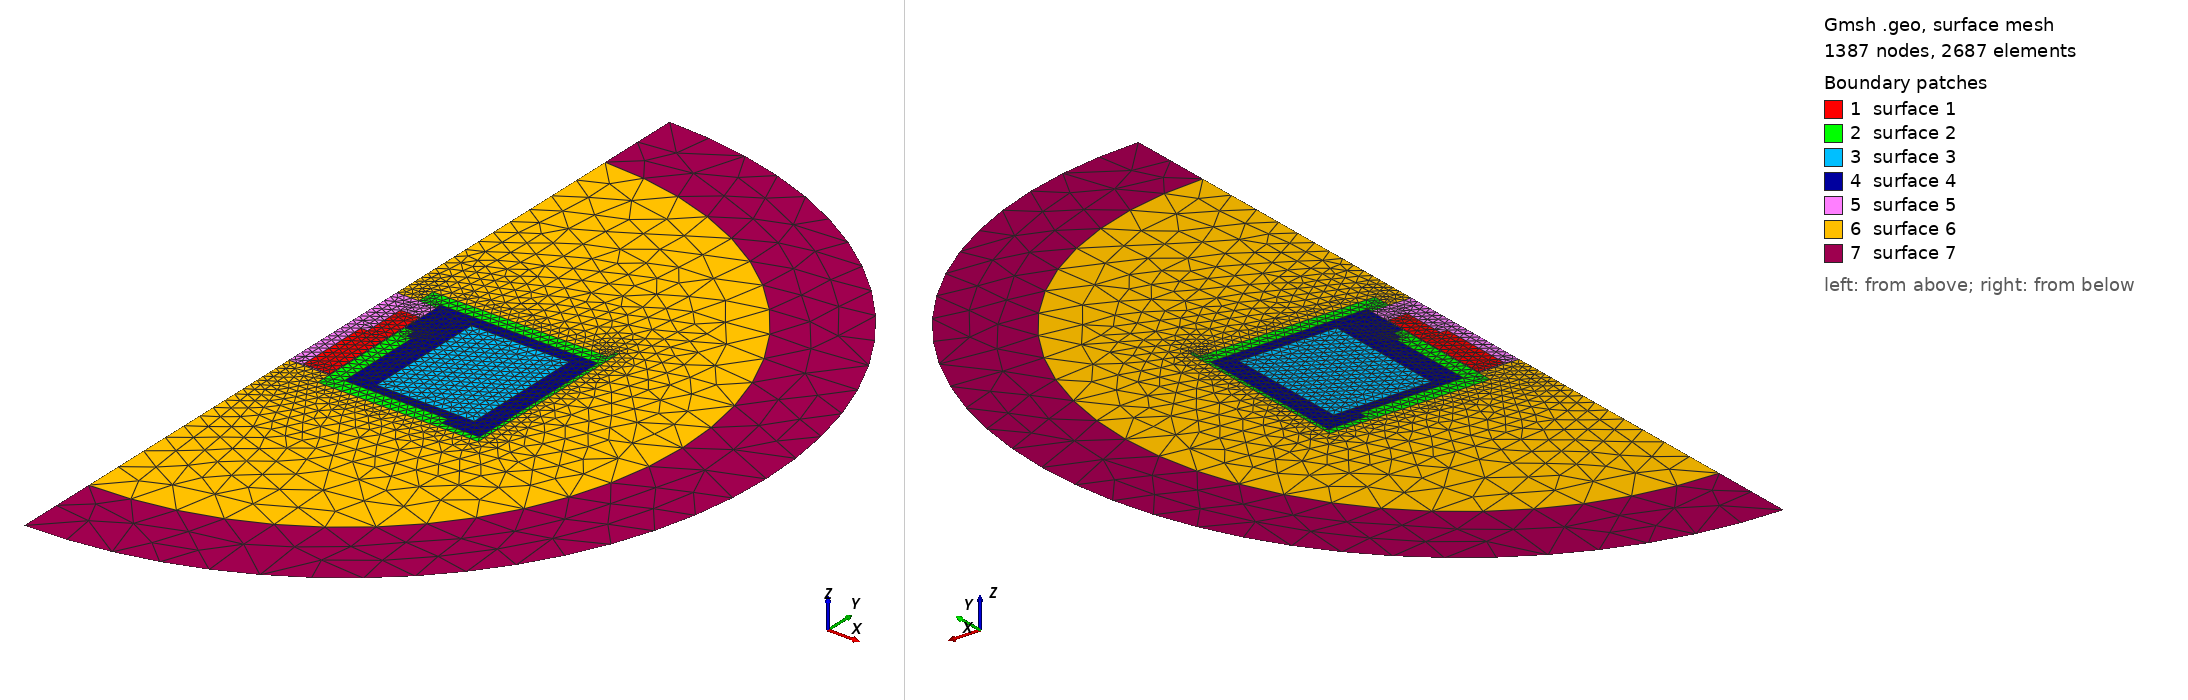

Gmsh geometry script, surface-meshed: 1387 nodes, 2687 surface elements. Boundary patches (legend numbers): 1 surface 1, 2 surface 2, 3 surface 3, 4 surface 4, 5 surface 5, 6 surface 6, 7 surface 7. Left view from above one corner, right view from below the opposite corner. The script declares no physical surfaces, so the legend lists its geometric surfaces. The drawing asked Gmsh for element sizes between 1% and 20% of the model's largest extent; the script's own settings can give other sizes.

=== modelwithband.geo (drawn) ===
lc = 1e-3;
d = 0.0004;
//衔铁位置，从0到6，位置为从下到上，气隙0.0025，最终位置行程0.0024，相距0.0001mm
n = 0;

//铁磁部分几何点
Point(1) = {0.00265, 0.0099, 0, lc};
Point(2) = {0.0235, 0.0099, 0, lc/5};
Point(3) = {0.0235, 0.011, 0, lc/5};
Point(4) = {0.02395, 0.011, 0, lc/5};
Point(5) = {0.00265, 0.0077, 0, lc/11};
Point(6) = {0.004735, 0.0077, 0, lc/20};
Point(7) = {0.004735, 0.0083, 0, lc/5};
Point(8) = {0.0235, 0.0083, 0, lc/5};
Point(9) = {0.0095565, 0.00685, 0, lc};
Point(10) = {0.0212435, 0.00685, 0, lc};
Point(11) = {0.0095565, -0.00785, 0, lc};
Point(12) = {0.0212435, -0.00785, 0, lc};
Point(13) = {0.0024, 0.0052+n*d, 0, lc/11};
Point(14) = {0.004735, 0.0052+n*d, 0, lc/20};
Point(15) = {0.004835, 0.0027, 0, lc/20};
Point(16) = {0.00595, 0.0027, 0, lc/2};
Point(17) = {0.00665, 0.0015, 0, lc/2};
Point(18) = {0.0016, 0.0001+n*d, 0, lc/2};
Point(19) = {0.0024, 0.0001+n*d, 0, lc};
Point(20) = {0.0016, -0.0088+n*d, 0, lc/10};
Point(21) = {0.004735, -0.0088+n*d, 0, lc/20};
Point(22) = {0.00665, -0.009, 0, lc};
Point(23) = {0.019, -0.009, 0, lc/4};
Point(24) = {0.019, -0.01, 0, lc/4};
Point(25) = {0.0235, -0.01, 0, lc/4};
Point(26) = {0.004835, -0.0108, 0, lc/10};
Point(27) = {0.02395, -0.0108, 0, lc/4};
Point(28) = {0.00595, 0.0015, 0, lc/5};

//圆心
Point(29) = {0, 0, 0, lc};

//内圈边界
Point(30) = {0, 0.04, 0, 5*lc};
Point(31) = {0, -0.04, 0, 5*lc};
Point(32) = {0.04, 0, 0, 5*lc};

//外圈边界
Point(33) = {0, 0.05, 0, 5*lc};
Point(34) = {0, -0.05, 0, 5*lc};
Point(35) = {0.05, 0, 0, 5*lc};

//重分网空气区域
Point(36) = {0 ,0.0077 , 0, lc/2};
Point(37) = {0.004835,0.0077 , 0, lc/20};
Point(38) = {0, -0.009, 0, (n+1)*lc/10};
Point(39) = {0.004835, -0.009,0, lc/20};


//构建线条
Line(1) = {1,2} ;
Line(2) = {2,3} ;
Line(3) = {3,4} ;
Line(4) = {4,27} ;
Line(5) = {1,5} ;
Line(6) = {5,6} ;
Line(7) = {6,7} ;
Line(8) = {7,8} ;
Line(9) = {8,25} ;
Line(10) = {9,10} ;
Line(11) = {9,11} ;
Line(12) = {11,12} ;
Line(13) = {10,12} ;

//衔铁区域线条
Line(14) = {13,14} ;
Line(15) = {13,19} ;
Line(16) = {18,19} ;
Line(17) = {18,20} ;
Line(18) = {20,21} ;
Line(19) = {14,21} ;

//轭铁区域线条
Line(20) = {15,16} ;
Line(21) = {16,28} ;
Line(22) = {28,17} ;
Line(23) = {39,26} ;
Line(24) = {17,22} ;
Line(25) = {22,23} ;
Line(26) = {23,24} ;
Line(27) = {24,25} ;
Line(28) = {26,27} ;

//内圈圆边1
Circle (29) = {30, 29, 32} ;
Circle (30) = {32, 29, 31} ;


//外圈圆边2
Circle (31) = {33, 29, 35} ;
Circle (32) = {35, 29, 34} ;

//轴对称边界
Line(33) = {33,30};
Line(34) = {30,36};
Line(35) = {38,31};
Line(36) = {31,34};

//重分网空气区域边界
Line(37) = {36, 5};
Line(38) = {6, 37};
Line(39) = {37, 15};
Line(40) = {38, 39};
Line(41) = {36, 29};
Line(42) = {29, 38};
Line(43) = {15, 39};

//Curve Loop Define
//衔铁区域
Curve Loop(1) = {14, 19, -18, -17, 16, -15} ;
Plane Surface(1) = {1} ;

//轭铁区域
Curve Loop(2) = {-5, 1, 2, 3, 4, -28, -23, -43, 20, 21, 22, 24, 25, 26, 27, -9, -8, -7, -6} ;
Plane Surface(2) = {2} ;

//线圈区域
Curve Loop(3) = {10, 13, -12, -11} ;
Plane Surface(3) = {3} ;

//内部空气域
Curve Loop(4) = {-10, -13, 12, 11} ;
Curve Loop(5) = {-38, 7, 8, 9, -27, -26, -25, -24, -22, -21, -20, -39};
Plane Surface(4) = {4,5} ;

//重分网空气域
Curve Loop(6) = {14, 19, -18, -17, 16, -15} ;
Curve Loop(7) = {-41, 37, 6, 38, 39, 43, -40, -42};
Plane Surface(5) = {6,7} ;

//空气圆环
Curve Loop(8) = {-34, 29, 30, -35, 40, 23, 28, -4, -3, -2, -1, 5, -37} ;
Plane Surface(6) = {8};

//半圆内部空气区域
Curve Loop(9) = {-33, 31, 32, -36, -30, -29};
Plane Surface(7) = {9};
